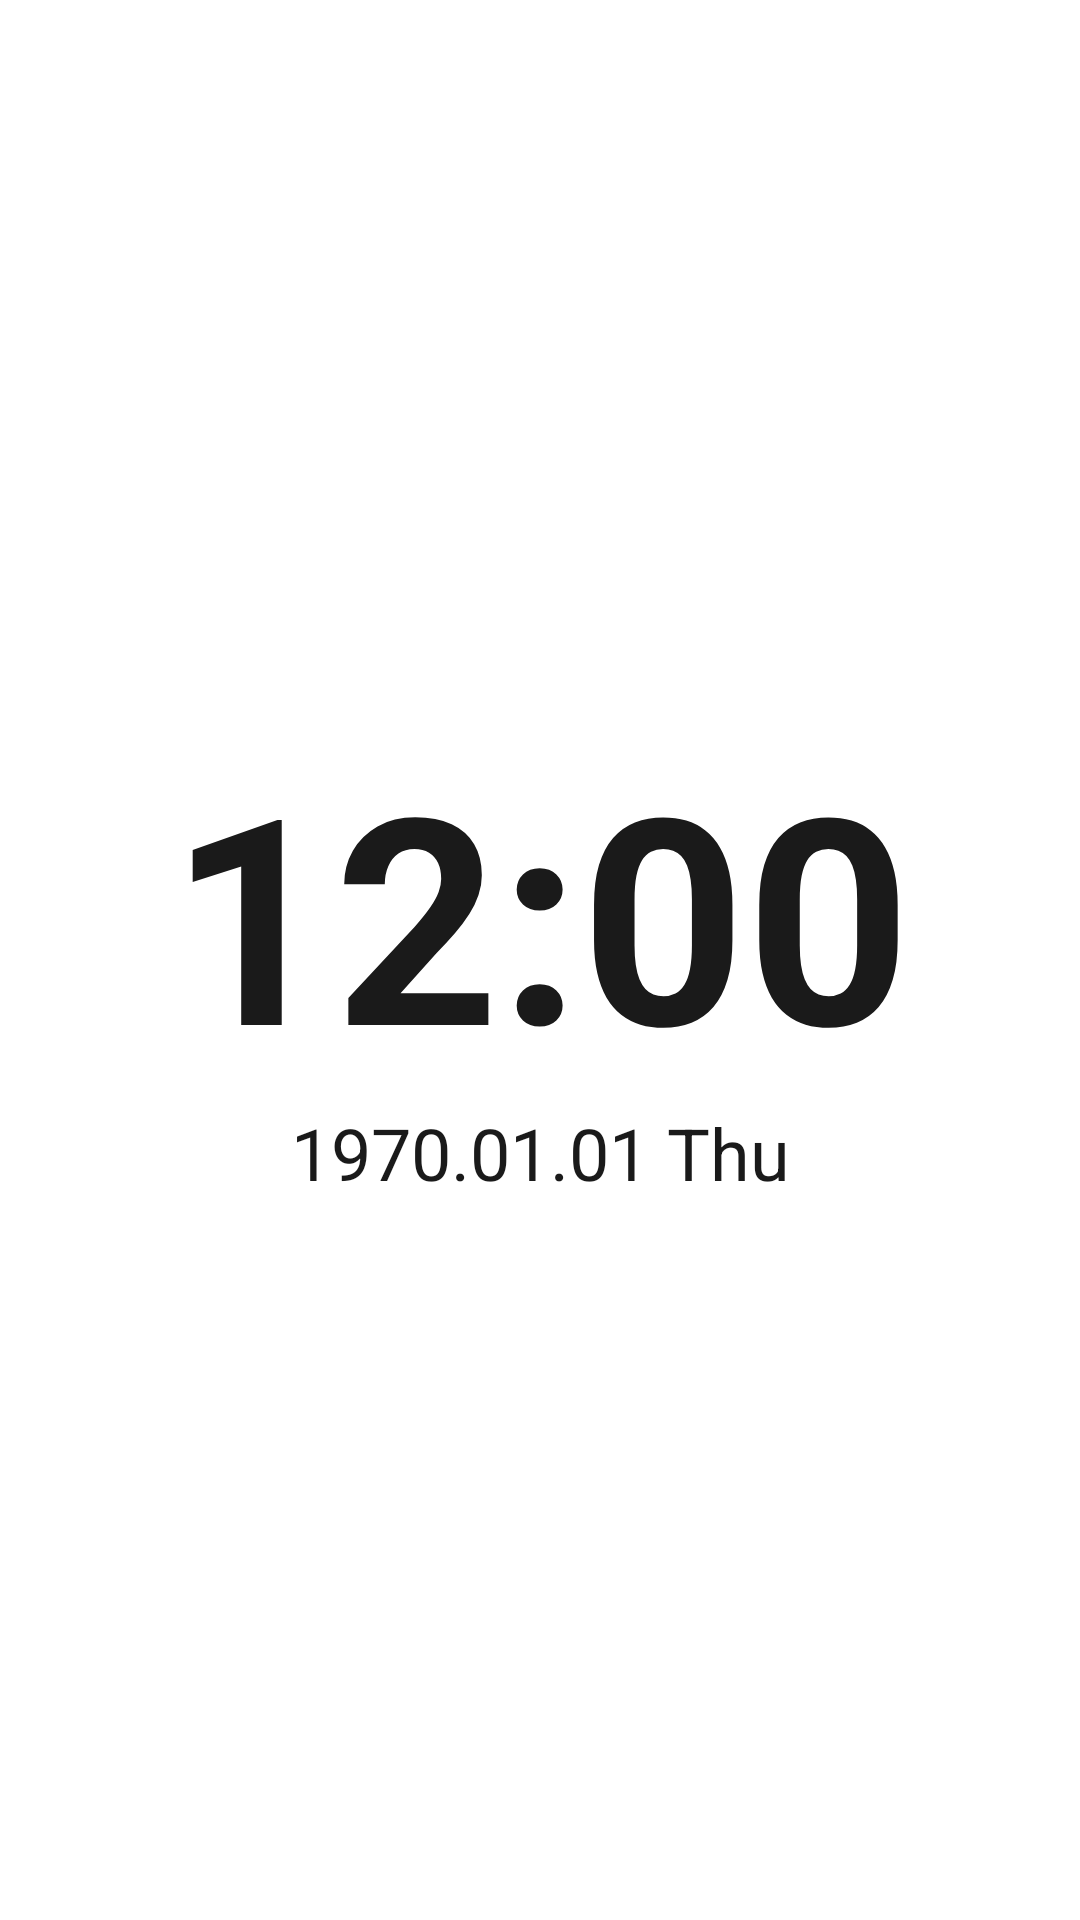

Android layout source for this screen:
<!-- AndroidManifest.xml: application theme AppTheme -->
<!-- res/layout/fragment_simple_time.xml -->
<?xml version="1.0" encoding="utf-8"?>
<layout xmlns:tools="http://schemas.android.com/tools"
    xmlns:app="http://schemas.android.com/apk/res-auto"
    xmlns:android="http://schemas.android.com/apk/res/android">

    <androidx.constraintlayout.widget.ConstraintLayout
        android:layout_width="match_parent"
        android:layout_height="match_parent">

        <androidx.constraintlayout.widget.ConstraintLayout
            android:layout_width="wrap_content"
            android:layout_height="wrap_content"
            android:orientation="vertical"
            app:layout_constraintBottom_toBottomOf="parent"
            app:layout_constraintEnd_toEndOf="parent"
            app:layout_constraintStart_toStartOf="parent"
            app:layout_constraintTop_toTopOf="parent"
            android:id="@+id/linearLayout">

            <TextClock
                android:id="@+id/time_text"
                android:layout_width="wrap_content"
                android:layout_height="wrap_content"
                android:format12Hour="hh:mm"
                android:format24Hour="HH:mm"
                android:textSize="96sp"
                android:textStyle="bold"
                app:layout_constraintEnd_toEndOf="parent"
                app:layout_constraintStart_toStartOf="parent"
                app:layout_constraintTop_toTopOf="parent"
                tools:layout_conversion_absoluteHeight="0dp"
                tools:layout_conversion_absoluteWidth="0dp" />

            <TextClock
                android:layout_width="wrap_content"
                android:layout_height="wrap_content"
                android:format12Hour="yyyy.MM.dd EE"
                android:format24Hour="yyyy.MM.dd EE"
                android:textSize="24sp"
                app:layout_constraintEnd_toEndOf="parent"
                app:layout_constraintStart_toStartOf="parent"
                app:layout_constraintTop_toBottomOf="@id/time_text"
                tools:layout_conversion_absoluteHeight="0dp"
                tools:layout_conversion_absoluteWidth="0dp" />

        </androidx.constraintlayout.widget.ConstraintLayout>

    </androidx.constraintlayout.widget.ConstraintLayout>
</layout>
<!-- resources referenced by this layout -->
<resources>
  <style name="AppTheme" parent="Theme.AppCompat.DayNight.NoActionBar">
          
          <item name="colorPrimary">@color/colorPrimary</item>
          <item name="colorPrimaryDark">@color/colorPrimaryDark</item>
          <item name="colorAccent">@color/colorAccent</item>
          <item name="android:colorPrimary">@color/colorPrimary</item>
          <item name="android:colorPrimaryDark">@color/colorPrimaryDark</item>
          <item name="android:colorAccent">@color/colorAccent</item>
          <item name="android:colorBackground">@color/colorBackground</item>
          <item name="android:textColorPrimary">@color/textColorPrimary</item>
          <item name="android:textColorHint">@color/textColorHint</item>
          <item name="android:statusBarColor">@android:color/transparent</item>
  
          <item name="dialogCornerRadius">8dp</item>
  
          <item name="android:windowAnimationStyle">@style/NoAnimation</item>
      </style>
  <color name="colorPrimary">#ffffff</color>
  <color name="colorPrimaryDark">#909090</color>
  <color name="colorAccent">#4a69e1</color>
  <color name="colorBackground">#ffffff</color>
  <color name="textColorPrimary">#1A1A1A</color>
  <color name="textColorHint">#999999</color>
  <style name="NoAnimation">
          <item name="android:activityOpenEnterAnimation">@null</item>
          <item name="android:activityOpenExitAnimation">@null</item>
          <item name="android:activityCloseEnterAnimation">@null</item>
          <item name="android:activityCloseExitAnimation">@null</item>
          <item name="android:taskOpenEnterAnimation">@null</item>
          <item name="android:taskOpenExitAnimation">@null</item>
          <item name="android:taskCloseEnterAnimation">@null</item>
          <item name="android:taskCloseExitAnimation">@null</item>
          <item name="android:taskToFrontEnterAnimation">@null</item>
          <item name="android:taskToFrontExitAnimation">@null</item>
          <item name="android:taskToBackEnterAnimation">@null</item>
          <item name="android:taskToBackExitAnimation">@null</item>
      </style>
</resources>
